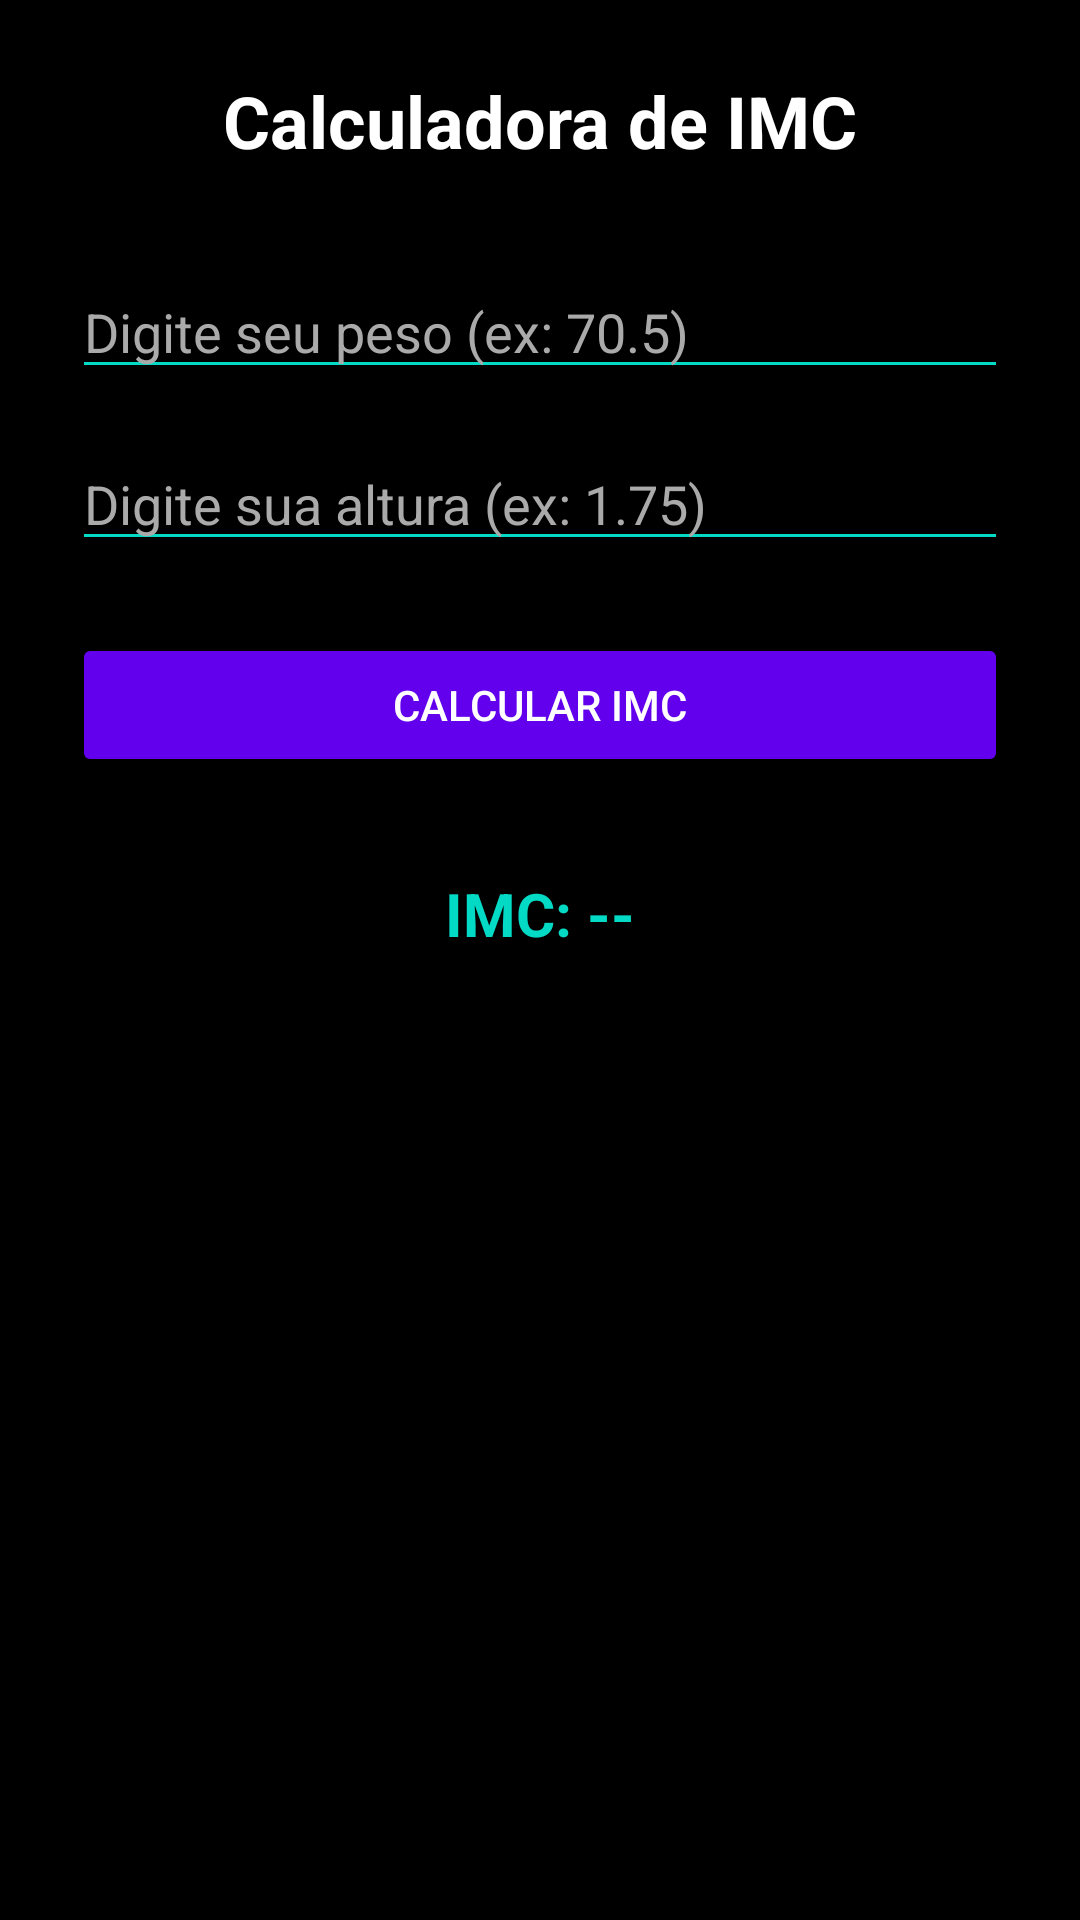

This screen was rendered from an Android layout file. Write that file and the resources it references.
<!-- AndroidManifest.xml: application theme Theme.AplicativoPam -->
<!-- res/layout/calculadora_imc.xml -->
<?xml version="1.0" encoding="utf-8"?>
<LinearLayout xmlns:android="http://schemas.android.com/apk/res/android"
    android:layout_width="match_parent"
    android:layout_height="match_parent"
    android:orientation="vertical"
    android:padding="24dp"
    android:gravity="center_horizontal"
    android:background="#000000">

    <TextView
        android:layout_width="wrap_content"
        android:layout_height="wrap_content"
        android:text="Calculadora de IMC"
        android:textSize="24sp"
        android:textStyle="bold"
        android:textColor="#FFFFFF"
        android:layout_marginBottom="32dp"/>

    <EditText
        android:id="@+id/editPeso"
        android:layout_width="match_parent"
        android:layout_height="wrap_content"
        android:hint="Digite seu peso (ex: 70.5)"
        android:inputType="numberDecimal"
        android:textColor="#FFFFFF"
        android:textColorHint="#AAAAAA"
        android:backgroundTint="#03DAC5"
        android:layout_marginBottom="16dp"/>

    <EditText
        android:id="@+id/editAltura"
        android:layout_width="match_parent"
        android:layout_height="wrap_content"
        android:hint="Digite sua altura (ex: 1.75)"
        android:inputType="numberDecimal"
        android:textColor="#FFFFFF"
        android:textColorHint="#AAAAAA"
        android:backgroundTint="#03DAC5"
        android:layout_marginBottom="24dp"/>

    <Button
        android:id="@+id/btnCalcularImc"
        android:layout_width="match_parent"
        android:layout_height="wrap_content"
        android:text="Calcular IMC"
        android:backgroundTint="#6200EE"
        android:textColor="#FFFFFF"
        android:layout_marginBottom="32dp"/>

    <TextView
        android:id="@+id/textResultadoImc"
        android:layout_width="wrap_content"
        android:layout_height="wrap_content"
        android:text="IMC: --"
        android:textSize="20sp"
        android:textStyle="bold"
        android:textColor="#03DAC5"
        android:gravity="center"/>

</LinearLayout>
<!-- resources referenced by this layout -->
<resources>
  <style name="Theme.AplicativoPam" parent="Base.Theme.AplicativoPam" />
  <style name="Base.Theme.AplicativoPam" parent="Theme.Material3.DayNight.NoActionBar">
          
          
      </style>
</resources>
